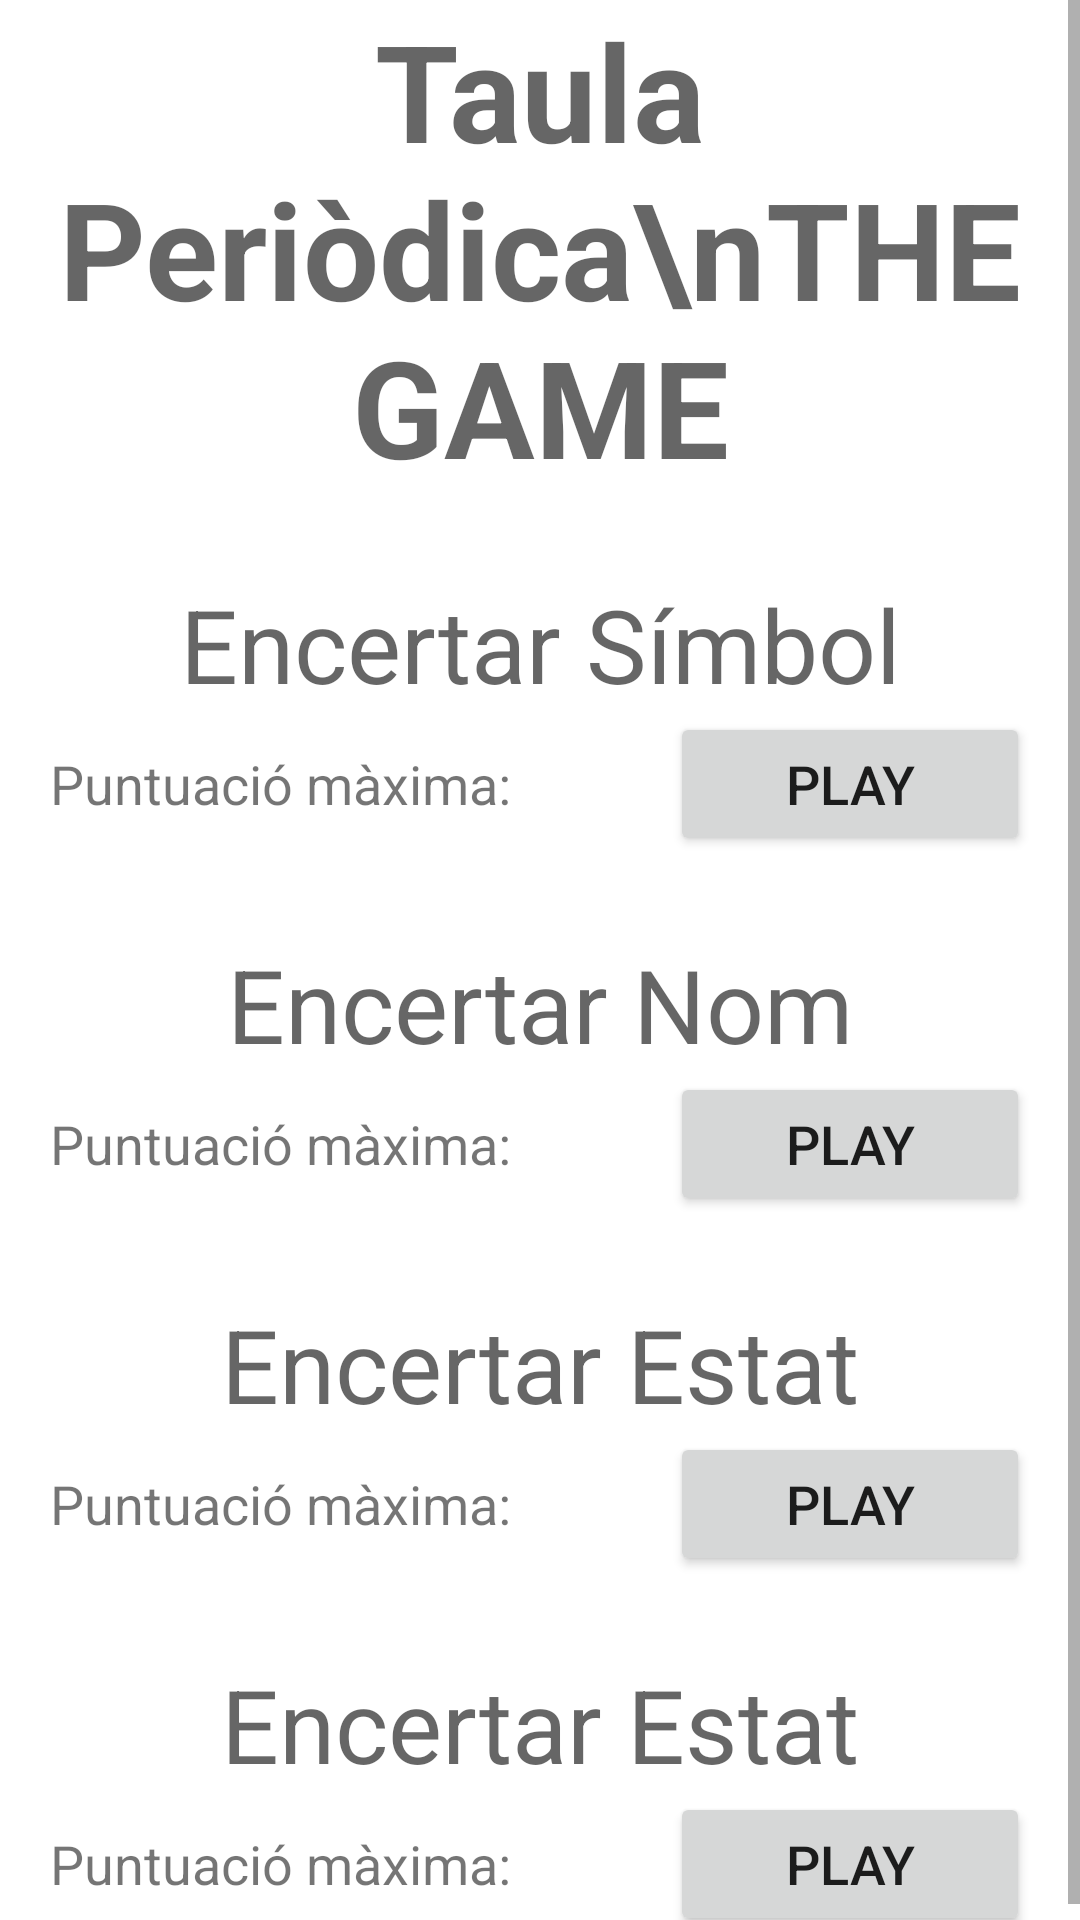

Write the Android layout XML for this screen, with the resource values it uses.
<!-- AndroidManifest.xml: application theme Theme.TaulaPeriòdica -->
<!-- res/layout/activity_game.xml -->
<?xml version="1.0" encoding="utf-8"?>
<androidx.constraintlayout.widget.ConstraintLayout xmlns:android="http://schemas.android.com/apk/res/android"
    xmlns:app="http://schemas.android.com/apk/res-auto"
    xmlns:tools="http://schemas.android.com/tools"
    android:layout_width="match_parent"
    android:layout_height="match_parent"
    tools:context=".game.ActivityGame">

    <ScrollView
        android:id="@+id/scrollView"
        android:layout_width="match_parent"
        android:layout_height="match_parent">

        <LinearLayout
            android:id="@+id/scrollViewLayout"
            android:layout_width="match_parent"
            android:layout_height="wrap_content"
            android:orientation="vertical" >

            <TextView
                android:id="@+id/txtTitol"
                android:layout_width="match_parent"
                android:layout_height="wrap_content"
                android:text="Taula Periòdica\nTHE GAME"
                android:textAlignment="center"
                android:textAppearance="@style/TextAppearance.AppCompat.Display2"
                android:textStyle="bold" />

            <TextView
                android:id="@+id/txtTitolEncertarSimbol"
                android:layout_width="match_parent"
                android:layout_height="wrap_content"
                android:layout_marginTop="80px"
                android:text="Encertar Símbol"
                android:textAlignment="center"
                android:textAppearance="@style/TextAppearance.AppCompat.Display1" />

            <LinearLayout
                android:id="@+id/layoutEncertarSimbol"
                android:layout_width="match_parent"
                android:layout_height="match_parent"
                android:orientation="horizontal">

                <TextView
                    android:id="@+id/txtPuntuacioEncertarSimbol"
                    android:layout_width="wrap_content"
                    android:layout_height="wrap_content"
                    android:layout_marginLeft="50px"
                    android:layout_marginRight="50px"
                    android:layout_weight="1"
                    android:text="Puntuació màxima: "
                    android:textSize="18dp" />

                <Button
                    android:id="@+id/btnStartEncertarSimbol"
                    android:layout_width="wrap_content"
                    android:layout_height="wrap_content"
                    android:layout_marginRight="50px"
                    android:layout_weight="1"
                    android:text="Play"
                    android:textSize="18dp"
                    app:icon="@drawable/ic_media_play_light" />
            </LinearLayout>

            <TextView
                android:id="@+id/txtTitolEncertarSimbol2"
                android:layout_width="match_parent"
                android:layout_height="wrap_content"
                android:layout_marginTop="80px"
                android:text="Encertar Nom"
                android:textAlignment="center"
                android:textAppearance="@style/TextAppearance.AppCompat.Display1" />

            <LinearLayout
                android:id="@+id/layoutEncertarNom"
                android:layout_width="match_parent"
                android:layout_height="match_parent"
                android:orientation="horizontal">

                <TextView
                    android:id="@+id/txtPuntuacioEncertarNom"
                    android:layout_width="wrap_content"
                    android:layout_height="wrap_content"
                    android:layout_marginLeft="50px"
                    android:layout_marginRight="50px"
                    android:layout_weight="1"
                    android:text="Puntuació màxima: "
                    android:textSize="18dp" />

                <Button
                    android:id="@+id/btnStartEncertarNom"
                    android:layout_width="wrap_content"
                    android:layout_height="wrap_content"
                    android:layout_marginRight="50px"
                    android:layout_weight="1"
                    android:text="Play"
                    android:textSize="18dp"
                    app:icon="@drawable/ic_media_play_light" />
            </LinearLayout>

            <TextView
                android:id="@+id/txtTitolEncertarEstat"
                android:layout_width="match_parent"
                android:layout_height="wrap_content"
                android:layout_marginTop="80px"
                android:text="Encertar Estat"
                android:textAlignment="center"
                android:textAppearance="@style/TextAppearance.AppCompat.Display1" />

            <LinearLayout
                android:id="@+id/layoutEncertarEstat"
                android:layout_width="match_parent"
                android:layout_height="match_parent"
                android:orientation="horizontal">

                <TextView
                    android:id="@+id/txtPuntuacioEncertarEstat"
                    android:layout_width="wrap_content"
                    android:layout_height="wrap_content"
                    android:layout_marginLeft="50px"
                    android:layout_marginRight="50px"
                    android:layout_weight="1"
                    android:text="Puntuació màxima: "
                    android:textSize="18dp" />

                <Button
                    android:id="@+id/btnStartEncertarEstat"
                    android:layout_width="wrap_content"
                    android:layout_height="wrap_content"
                    android:layout_marginRight="50px"
                    android:layout_weight="1"
                    android:text="Play"
                    android:textSize="18dp"
                    app:icon="@drawable/ic_media_play_light" />
            </LinearLayout>

            <TextView
                android:id="@+id/txtTitolEncertarNumero"
                android:layout_width="match_parent"
                android:layout_height="wrap_content"
                android:layout_marginTop="80px"
                android:text="Encertar Estat"
                android:textAlignment="center"
                android:textAppearance="@style/TextAppearance.AppCompat.Display1" />

            <LinearLayout
                android:id="@+id/layoutEncertarNumero"
                android:layout_width="match_parent"
                android:layout_height="match_parent"
                android:orientation="horizontal">

                <TextView
                    android:id="@+id/txtPuntuacioEncertarNumero"
                    android:layout_width="wrap_content"
                    android:layout_height="wrap_content"
                    android:layout_marginLeft="50px"
                    android:layout_marginRight="50px"
                    android:layout_weight="1"
                    android:text="Puntuació màxima: "
                    android:textSize="18dp" />

                <Button
                    android:id="@+id/btnStartEncertarNumero"
                    android:layout_width="wrap_content"
                    android:layout_height="wrap_content"
                    android:layout_marginRight="50px"
                    android:layout_weight="1"
                    android:text="Play"
                    android:textSize="18dp"
                    app:icon="@drawable/ic_media_play_light" />
            </LinearLayout>

        </LinearLayout>
    </ScrollView>
</androidx.constraintlayout.widget.ConstraintLayout>
<!-- resources referenced by this layout -->
<resources>
  <style name="Theme.TaulaPeriòdica" parent="Theme.MaterialComponents.DayNight.DarkActionBar">
          
          <item name="colorPrimary">@color/purple_500</item>
          <item name="colorPrimaryVariant">@color/purple_700</item>
          <item name="colorOnPrimary">@color/white</item>
          
          <item name="colorSecondary">@color/teal_200</item>
          <item name="colorSecondaryVariant">@color/teal_700</item>
          <item name="colorOnSecondary">@color/black</item>
          
          <item name="android:statusBarColor" tools:targetApi="l">?attr/colorPrimaryVariant</item>
          
          <item name="android:homeAsUpIndicator">@drawable/back_button_image</item>
      </style>
  <!-- not gathered from this repository: default colours our renderer supplied (Android Studio template values) -->
  <color name="purple_500">#FF6200EE</color>
  <color name="purple_700">#FF3700B3</color>
  <color name="teal_200">#FF03DAC5</color>
  <color name="teal_700">#FF018786</color>
  <color name="black">#FF000000</color>
  <color name="white">#FFFFFFFF</color>
</resources>
